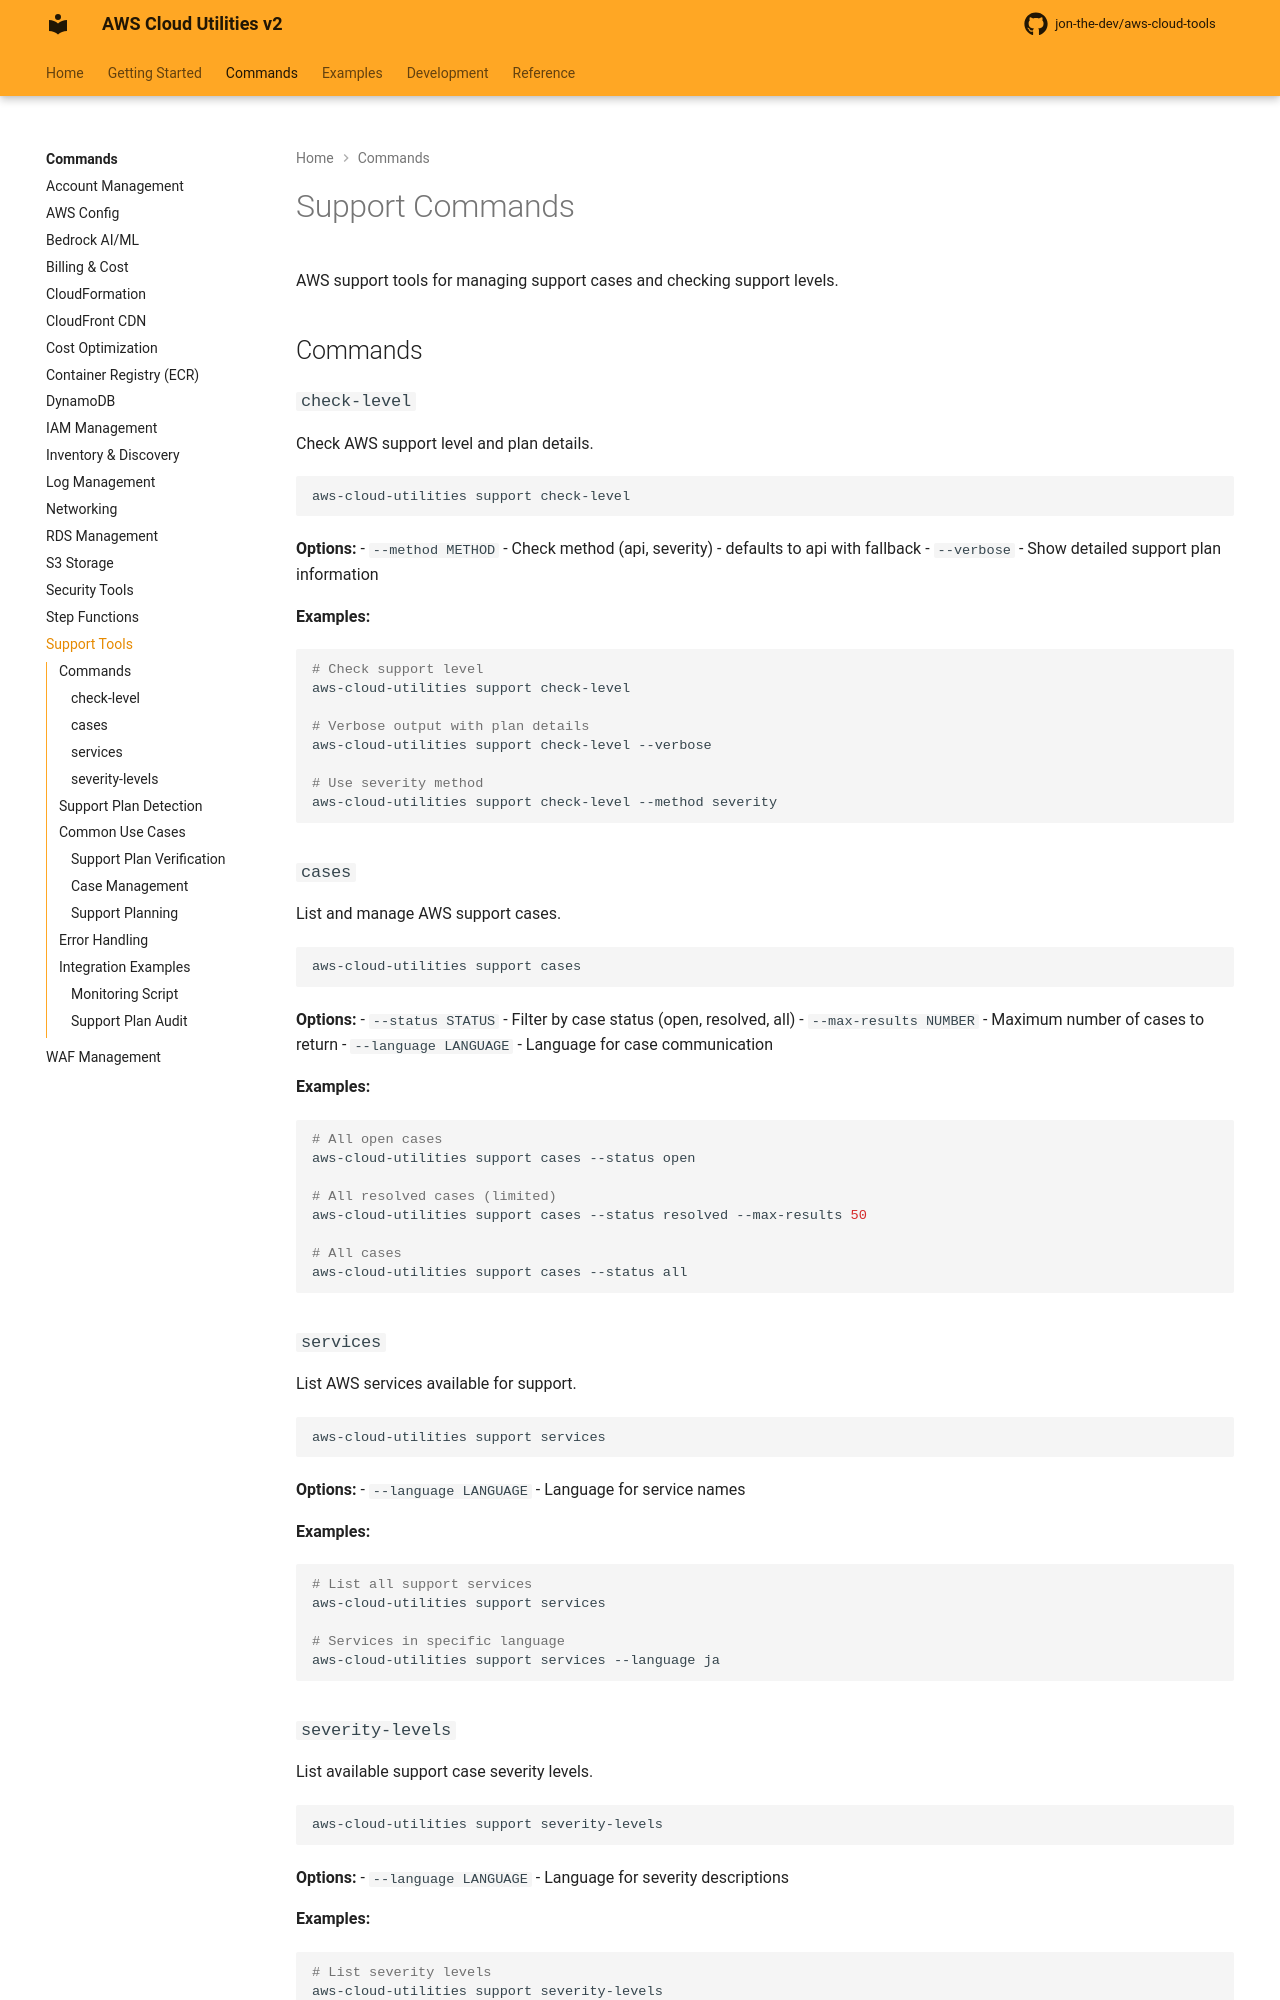

repository: jon-the-dev/aws-cloud-tools · page: commands/support/index.html · generator: mkdocs

# Support Commands

AWS support tools for managing support cases and checking support levels.

## Commands

### `check-level`

Check AWS support level and plan details.

```bash
aws-cloud-utilities support check-level
```

**Options:**
- `--method METHOD` - Check method (api, severity) - defaults to api with fallback
- `--verbose` - Show detailed support plan information

**Examples:**
```bash
# Check support level
aws-cloud-utilities support check-level

# Verbose output with plan details
aws-cloud-utilities support check-level --verbose

# Use severity method
aws-cloud-utilities support check-level --method severity
```

### `cases`

List and manage AWS support cases.

```bash
aws-cloud-utilities support cases
```

**Options:**
- `--status STATUS` - Filter by case status (open, resolved, all)
- `--max-results NUMBER` - Maximum number of cases to return
- `--language LANGUAGE` - Language for case communication

**Examples:**
```bash
# All open cases
aws-cloud-utilities support cases --status open

# All resolved cases (limited)
aws-cloud-utilities support cases --status resolved --max-results 50

# All cases
aws-cloud-utilities support cases --status all
```

### `services`

List AWS services available for support.

```bash
aws-cloud-utilities support services
```

**Options:**
- `--language LANGUAGE` - Language for service names

**Examples:**
```bash
# List all support services
aws-cloud-utilities support services

# Services in specific language
aws-cloud-utilities support services --language ja
```
